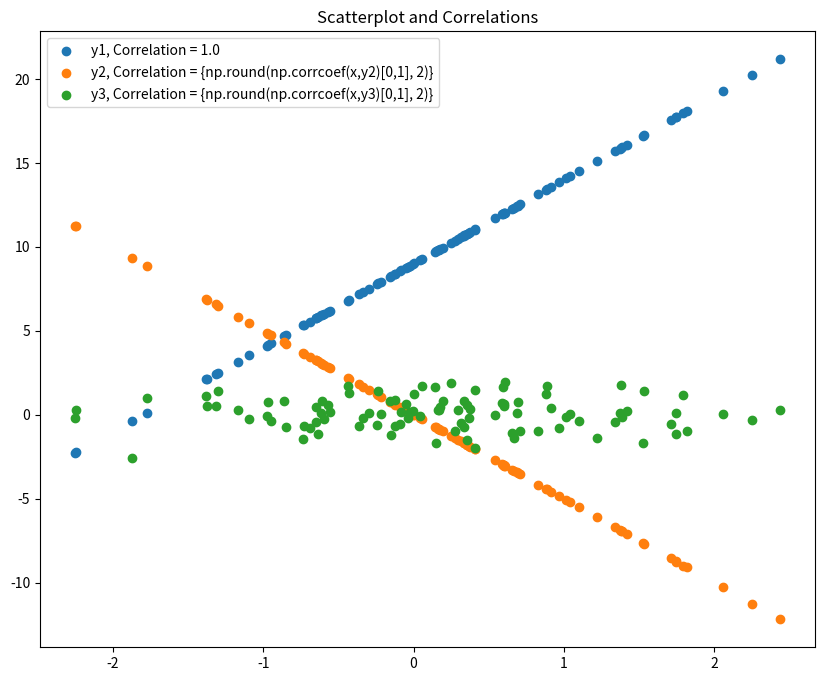

Source code (Python):
import numpy as np
import matplotlib.pyplot as plt
x = np.random.randn(100)
yl = x * 5 + 9
y2 = -5 * x
y3 = np.random.randn(100)
plt.rcParams.update({'figure.figsize': (10, 8), 'figure.dpi': 100})
plt.scatter(x, yl, label=f'y1, Correlation = {np.round(np.corrcoef(x,yl)[0,1], 2)}')
plt.scatter(x, y2, label='y2, Correlation = {np.round(np.corrcoef(x,y2)[0,1], 2)}')
plt.scatter(x, y3, label='y3, Correlation = {np.round(np.corrcoef(x,y3)[0,1], 2)}')
plt.title('Scatterplot and Correlations')
plt.legend()
plt.show()
